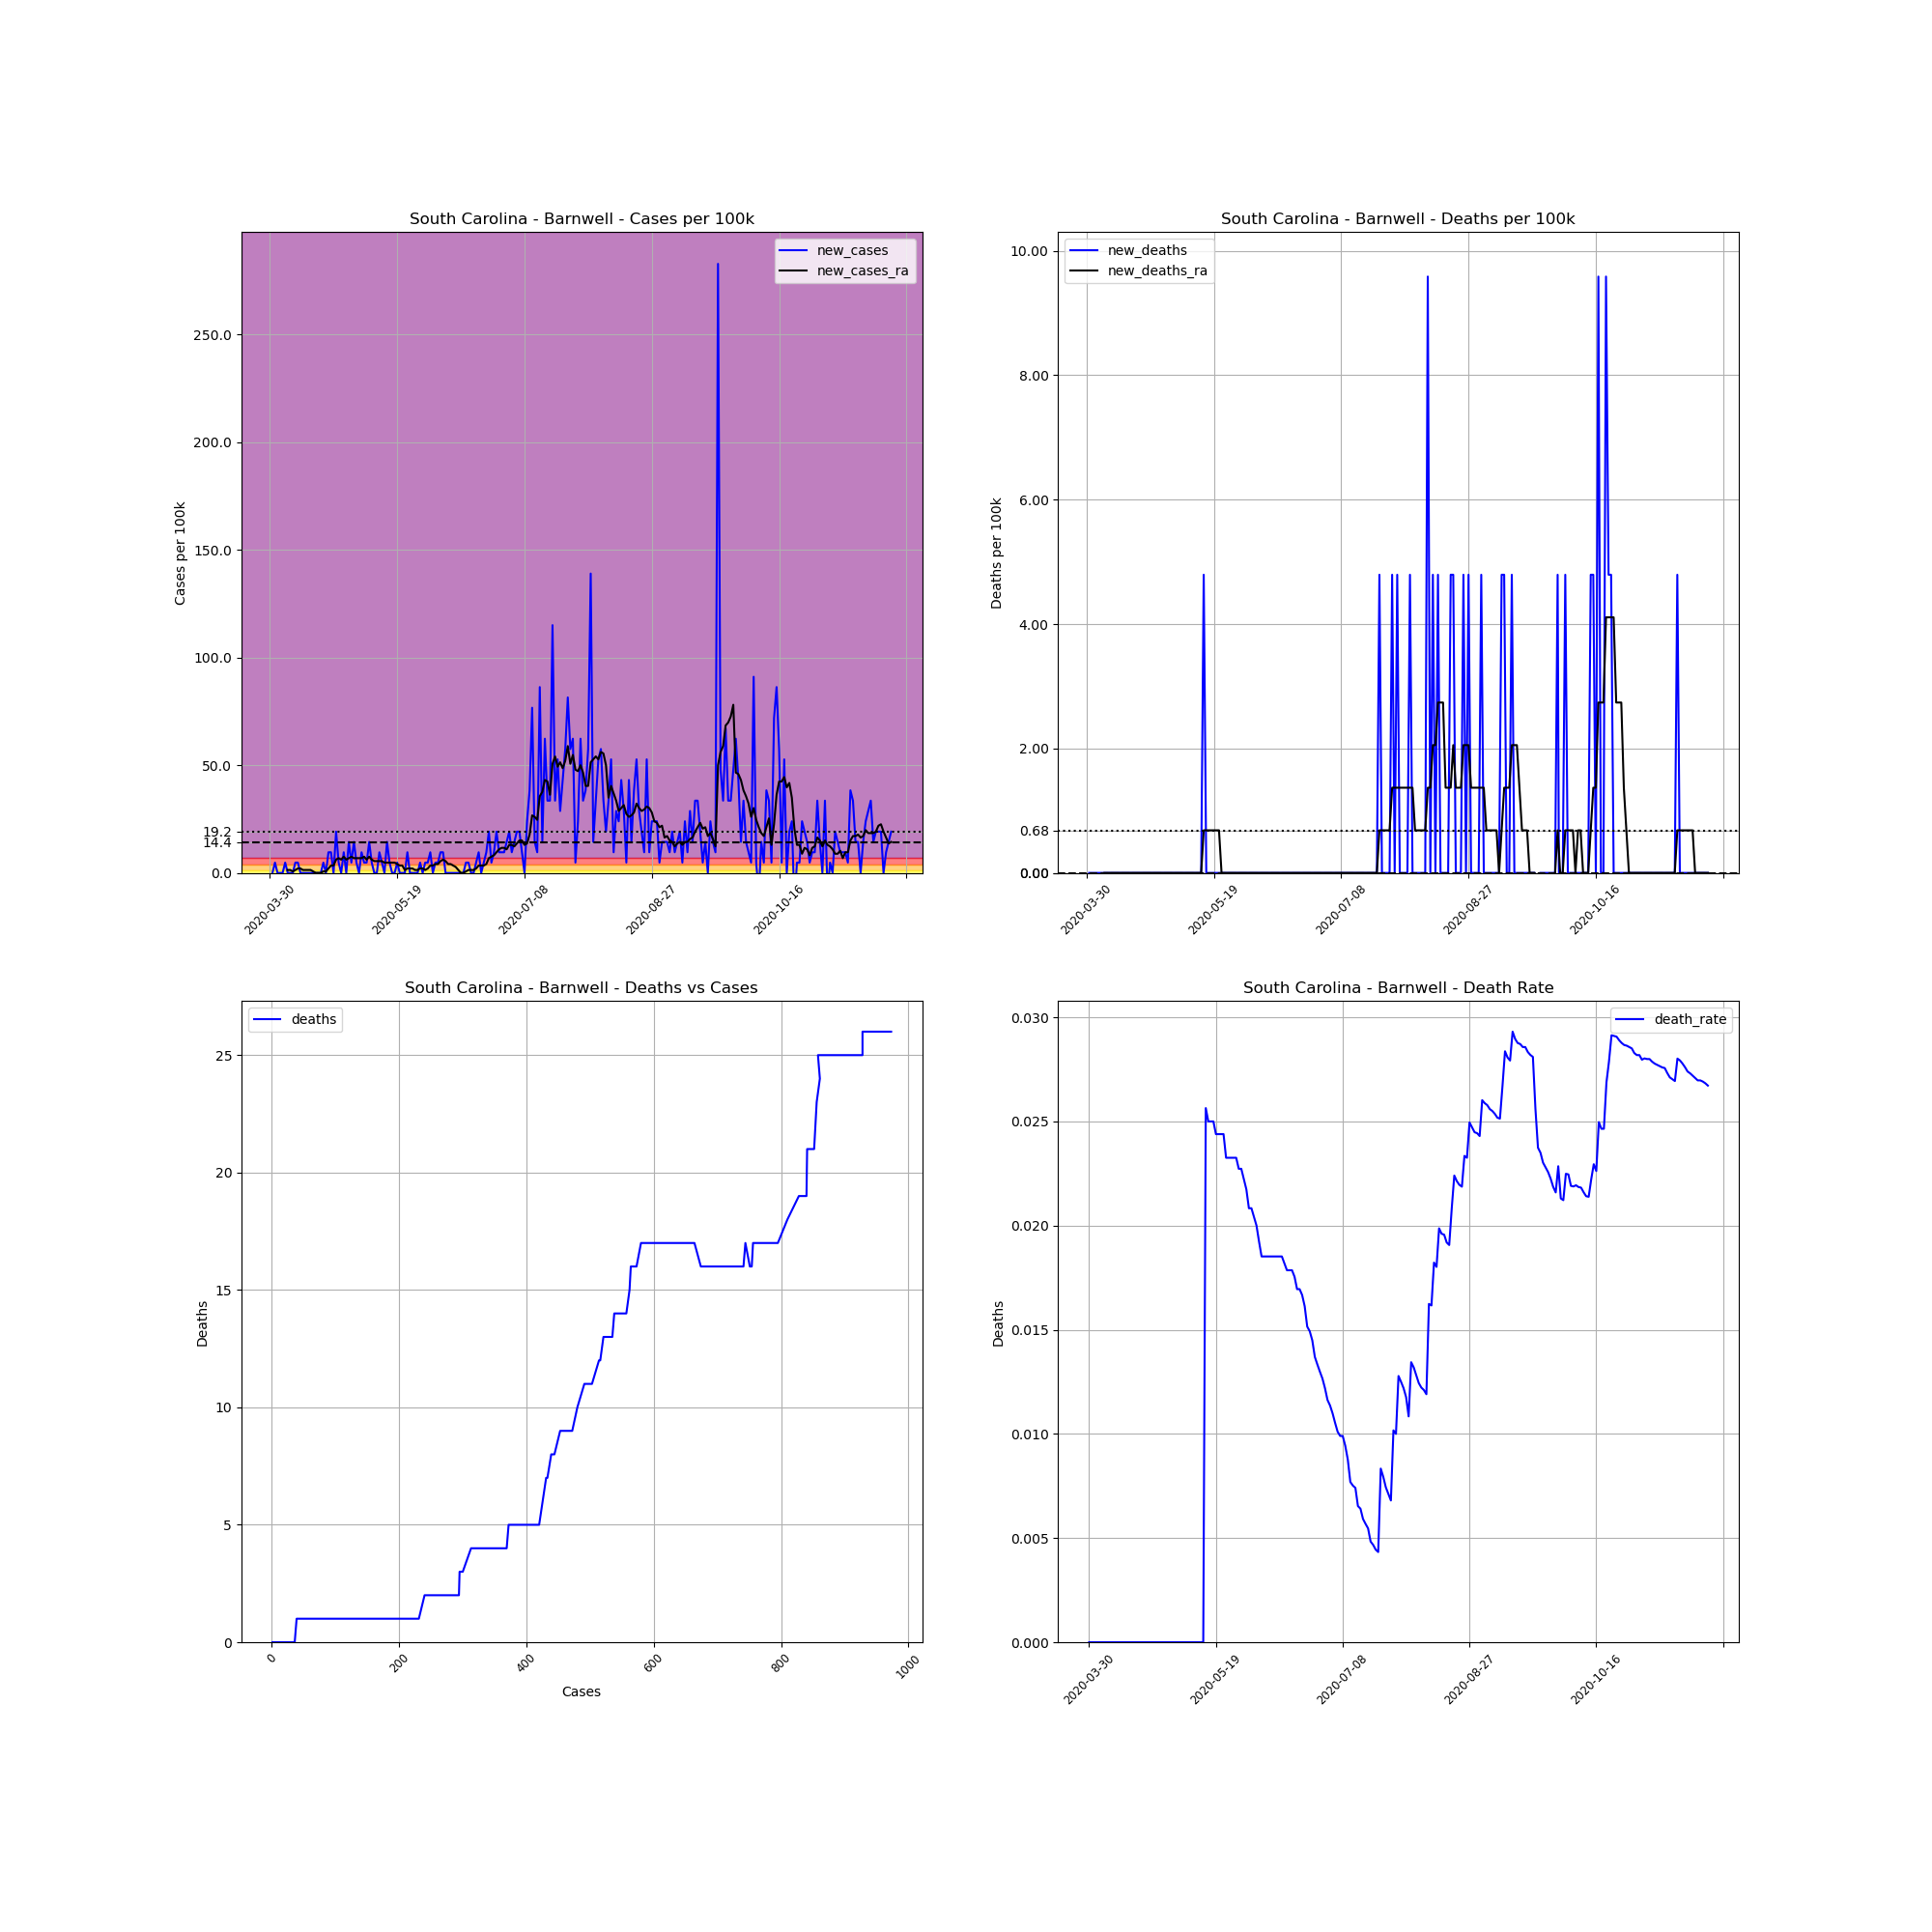

The data file committed next to this chart (first rows):
, date, county, state, fips, cases, deaths, COUNTY, STNAME, CTYNAME, POPESTIMATE2019, cases_per_100k, deaths_per_100k, death_rate, new_cases, new_deaths, new_cases_ra, new_deaths_ra
514721, 2020-03-30, Barnwell, South Carolina, 45011, 1, 0.0, 11, South Carolina, Barnwell, 20866, 4.792, 0.0, 0.0, , , , 
514722, 2020-03-31, Barnwell, South Carolina, 45011, 1, 0.0, 11, South Carolina, Barnwell, 20866, 4.792, 0.0, 0.0, 0.0, 0.0, , 
514723, 2020-04-01, Barnwell, South Carolina, 45011, 2, 0.0, 11, South Carolina, Barnwell, 20866, 9.585, 0.0, 0.0, 4.792, 0.0, , 
514724, 2020-04-02, Barnwell, South Carolina, 45011, 2, 0.0, 11, South Carolina, Barnwell, 20866, 9.585, 0.0, 0.0, 0.0, 0.0, , 
514725, 2020-04-03, Barnwell, South Carolina, 45011, 2, 0.0, 11, South Carolina, Barnwell, 20866, 9.585, 0.0, 0.0, 0.0, 0.0, , 
514726, 2020-04-04, Barnwell, South Carolina, 45011, 2, 0.0, 11, South Carolina, Barnwell, 20866, 9.585, 0.0, 0.0, 0.0, 0.0, , 
514727, 2020-04-05, Barnwell, South Carolina, 45011, 3, 0.0, 11, South Carolina, Barnwell, 20866, 14.38, 0.0, 0.0, 4.792, 0.0, , 
514728, 2020-04-06, Barnwell, South Carolina, 45011, 3, 0.0, 11, South Carolina, Barnwell, 20866, 14.38, 0.0, 0.0, 0.0, 0.0, 1.369, 0.0
514729, 2020-04-07, Barnwell, South Carolina, 45011, 3, 0.0, 11, South Carolina, Barnwell, 20866, 14.38, 0.0, 0.0, 0.0, 0.0, 1.369, 0.0
514730, 2020-04-08, Barnwell, South Carolina, 45011, 3, 0.0, 11, South Carolina, Barnwell, 20866, 14.38, 0.0, 0.0, 0.0, 0.0, 0.6846, 0.0
514731, 2020-04-09, Barnwell, South Carolina, 45011, 4, 0.0, 11, South Carolina, Barnwell, 20866, 19.17, 0.0, 0.0, 4.792, 0.0, 1.369, 0.0
514732, 2020-04-10, Barnwell, South Carolina, 45011, 5, 0.0, 11, South Carolina, Barnwell, 20866, 23.96, 0.0, 0.0, 4.792, 0.0, 2.054, 0.0
514733, 2020-04-11, Barnwell, South Carolina, 45011, 5, 0.0, 11, South Carolina, Barnwell, 20866, 23.96, 0.0, 0.0, 0.0, 0.0, 2.054, 0.0
514734, 2020-04-12, Barnwell, South Carolina, 45011, 5, 0.0, 11, South Carolina, Barnwell, 20866, 23.96, 0.0, 0.0, 0.0, 0.0, 1.369, 0.0
514735, 2020-04-13, Barnwell, South Carolina, 45011, 5, 0.0, 11, South Carolina, Barnwell, 20866, 23.96, 0.0, 0.0, 0.0, 0.0, 1.369, 0.0
514736, 2020-04-14, Barnwell, South Carolina, 45011, 5, 0.0, 11, South Carolina, Barnwell, 20866, 23.96, 0.0, 0.0, 0.0, 0.0, 1.369, 0.0
514737, 2020-04-15, Barnwell, South Carolina, 45011, 5, 0.0, 11, South Carolina, Barnwell, 20866, 23.96, 0.0, 0.0, 0.0, 0.0, 1.369, 0.0
514738, 2020-04-16, Barnwell, South Carolina, 45011, 5, 0.0, 11, South Carolina, Barnwell, 20866, 23.96, 0.0, 0.0, 0.0, 0.0, 0.6846, 0.0
514739, 2020-04-17, Barnwell, South Carolina, 45011, 5, 0.0, 11, South Carolina, Barnwell, 20866, 23.96, 0.0, 0.0, 0.0, 0.0, 0.0, 0.0
514740, 2020-04-18, Barnwell, South Carolina, 45011, 5, 0.0, 11, South Carolina, Barnwell, 20866, 23.96, 0.0, 0.0, 0.0, 0.0, 0.0, 0.0
514741, 2020-04-19, Barnwell, South Carolina, 45011, 5, 0.0, 11, South Carolina, Barnwell, 20866, 23.96, 0.0, 0.0, 0.0, 0.0, 0.0, 0.0
514742, 2020-04-20, Barnwell, South Carolina, 45011, 6, 0.0, 11, South Carolina, Barnwell, 20866, 28.75, 0.0, 0.0, 4.792, 0.0, 0.6846, 0.0
514743, 2020-04-21, Barnwell, South Carolina, 45011, 6, 0.0, 11, South Carolina, Barnwell, 20866, 28.75, 0.0, 0.0, 0.0, 0.0, 0.6846, 0.0
514744, 2020-04-22, Barnwell, South Carolina, 45011, 8, 0.0, 11, South Carolina, Barnwell, 20866, 38.34, 0.0, 0.0, 9.585, 0.0, 2.054, 0.0
514745, 2020-04-23, Barnwell, South Carolina, 45011, 10, 0.0, 11, South Carolina, Barnwell, 20866, 47.92, 0.0, 0.0, 9.585, 0.0, 3.423, 0.0
514746, 2020-04-24, Barnwell, South Carolina, 45011, 10, 0.0, 11, South Carolina, Barnwell, 20866, 47.92, 0.0, 0.0, 0.0, 0.0, 3.423, 0.0
514747, 2020-04-25, Barnwell, South Carolina, 45011, 14, 0.0, 11, South Carolina, Barnwell, 20866, 67.09, 0.0, 0.0, 19.17, 0.0, 6.162, 0.0
514748, 2020-04-26, Barnwell, South Carolina, 45011, 15, 0.0, 11, South Carolina, Barnwell, 20866, 71.89, 0.0, 0.0, 4.792, 0.0, 6.846, 0.0
514749, 2020-04-27, Barnwell, South Carolina, 45011, 15, 0.0, 11, South Carolina, Barnwell, 20866, 71.89, 0.0, 0.0, 0.0, 0.0, 6.162, 0.0
514750, 2020-04-28, Barnwell, South Carolina, 45011, 17, 0.0, 11, South Carolina, Barnwell, 20866, 81.47, 0.0, 0.0, 9.585, 0.0, 7.531, 0.0
514751, 2020-04-29, Barnwell, South Carolina, 45011, 17, 0.0, 11, South Carolina, Barnwell, 20866, 81.47, 0.0, 0.0, 0.0, 0.0, 6.162, 0.0
514752, 2020-04-30, Barnwell, South Carolina, 45011, 20, 0.0, 11, South Carolina, Barnwell, 20866, 95.85, 0.0, 0.0, 14.38, 0.0, 6.846, 0.0
514753, 2020-05-01, Barnwell, South Carolina, 45011, 21, 0.0, 11, South Carolina, Barnwell, 20866, 100.6, 0.0, 0.0, 4.792, 0.0, 7.531, 0.0
514754, 2020-05-02, Barnwell, South Carolina, 45011, 24, 0.0, 11, South Carolina, Barnwell, 20866, 115, 0.0, 0.0, 14.38, 0.0, 6.846, 0.0
514755, 2020-05-03, Barnwell, South Carolina, 45011, 25, 0.0, 11, South Carolina, Barnwell, 20866, 119.8, 0.0, 0.0, 4.792, 0.0, 6.846, 0.0
514756, 2020-05-04, Barnwell, South Carolina, 45011, 25, 0.0, 11, South Carolina, Barnwell, 20866, 119.8, 0.0, 0.0, 0.0, 0.0, 6.846, 0.0
514757, 2020-05-05, Barnwell, South Carolina, 45011, 27, 0.0, 11, South Carolina, Barnwell, 20866, 129.4, 0.0, 0.0, 9.585, 0.0, 6.846, 0.0
514758, 2020-05-06, Barnwell, South Carolina, 45011, 28, 0.0, 11, South Carolina, Barnwell, 20866, 134.2, 0.0, 0.0, 4.792, 0.0, 7.531, 0.0
514759, 2020-05-07, Barnwell, South Carolina, 45011, 29, 0.0, 11, South Carolina, Barnwell, 20866, 139, 0.0, 0.0, 4.792, 0.0, 6.162, 0.0
514760, 2020-05-08, Barnwell, South Carolina, 45011, 32, 0.0, 11, South Carolina, Barnwell, 20866, 153.4, 0.0, 0.0, 14.38, 0.0, 7.531, 0.0
514761, 2020-05-09, Barnwell, South Carolina, 45011, 33, 0.0, 11, South Carolina, Barnwell, 20866, 158.2, 0.0, 0.0, 4.792, 0.0, 6.162, 0.0
514762, 2020-05-10, Barnwell, South Carolina, 45011, 33, 0.0, 11, South Carolina, Barnwell, 20866, 158.2, 0.0, 0.0, 0.0, 0.0, 5.477, 0.0
514763, 2020-05-11, Barnwell, South Carolina, 45011, 33, 0.0, 11, South Carolina, Barnwell, 20866, 158.2, 0.0, 0.0, 0.0, 0.0, 5.477, 0.0
514764, 2020-05-12, Barnwell, South Carolina, 45011, 35, 0.0, 11, South Carolina, Barnwell, 20866, 167.7, 0.0, 0.0, 9.585, 0.0, 5.477, 0.0
514765, 2020-05-13, Barnwell, South Carolina, 45011, 36, 0.0, 11, South Carolina, Barnwell, 20866, 172.5, 0.0, 0.0, 4.792, 0.0, 5.477, 0.0
514766, 2020-05-14, Barnwell, South Carolina, 45011, 36, 0.0, 11, South Carolina, Barnwell, 20866, 172.5, 0.0, 0.0, 0.0, 0.0, 4.792, 0.0
514767, 2020-05-15, Barnwell, South Carolina, 45011, 39, 1.0, 11, South Carolina, Barnwell, 20866, 186.9, 4.792, 0.02564, 14.38, 4.792, 4.792, 0.6846
514768, 2020-05-16, Barnwell, South Carolina, 45011, 40, 1.0, 11, South Carolina, Barnwell, 20866, 191.7, 4.792, 0.025, 4.792, 0.0, 4.792, 0.6846
514769, 2020-05-17, Barnwell, South Carolina, 45011, 40, 1.0, 11, South Carolina, Barnwell, 20866, 191.7, 4.792, 0.025, 0.0, 0.0, 4.792, 0.6846
514770, 2020-05-18, Barnwell, South Carolina, 45011, 40, 1.0, 11, South Carolina, Barnwell, 20866, 191.7, 4.792, 0.025, 0.0, 0.0, 4.792, 0.6846
514771, 2020-05-19, Barnwell, South Carolina, 45011, 41, 1.0, 11, South Carolina, Barnwell, 20866, 196.5, 4.792, 0.02439, 4.792, 0.0, 4.108, 0.6846
514772, 2020-05-20, Barnwell, South Carolina, 45011, 41, 1.0, 11, South Carolina, Barnwell, 20866, 196.5, 4.792, 0.02439, 0.0, 0.0, 3.423, 0.6846
514773, 2020-05-21, Barnwell, South Carolina, 45011, 41, 1.0, 11, South Carolina, Barnwell, 20866, 196.5, 4.792, 0.02439, 0.0, 0.0, 3.423, 0.6846
514774, 2020-05-22, Barnwell, South Carolina, 45011, 41, 1.0, 11, South Carolina, Barnwell, 20866, 196.5, 4.792, 0.02439, 0.0, 0.0, 1.369, 0.0
514775, 2020-05-23, Barnwell, South Carolina, 45011, 43, 1.0, 11, South Carolina, Barnwell, 20866, 206.1, 4.792, 0.02326, 9.585, 0.0, 2.054, 0.0
514776, 2020-05-24, Barnwell, South Carolina, 45011, 43, 1.0, 11, South Carolina, Barnwell, 20866, 206.1, 4.792, 0.02326, 0.0, 0.0, 2.054, 0.0
514777, 2020-05-25, Barnwell, South Carolina, 45011, 43, 1.0, 11, South Carolina, Barnwell, 20866, 206.1, 4.792, 0.02326, 0.0, 0.0, 2.054, 0.0
514778, 2020-05-26, Barnwell, South Carolina, 45011, 43, 1.0, 11, South Carolina, Barnwell, 20866, 206.1, 4.792, 0.02326, 0.0, 0.0, 1.369, 0.0
514779, 2020-05-27, Barnwell, South Carolina, 45011, 43, 1.0, 11, South Carolina, Barnwell, 20866, 206.1, 4.792, 0.02326, 0.0, 0.0, 1.369, 0.0
514780, 2020-05-28, Barnwell, South Carolina, 45011, 44, 1.0, 11, South Carolina, Barnwell, 20866, 210.9, 4.792, 0.02273, 4.792, 0.0, 2.054, 0.0
... 185 more rows
